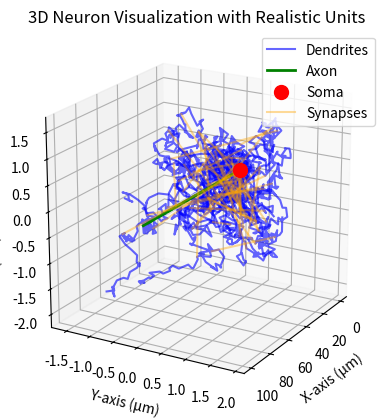

This figure's Python source:
import numpy as np
import matplotlib.pyplot as plt
from mpl_toolkits.mplot3d.art3d import Line3DCollection

# Constants
UM_PER_MM = 1000  # 1 mm = 1000 µm

# Create a 3D plot
fig = plt.figure()
ax = fig.add_subplot(111, projection='3d')

# Function to create a dendritic tree
def create_dendrites(num_branches, length):
    dendrites = []
    for _ in range(num_branches):
        x = np.linspace(0, np.random.uniform(0.5, 1.5) * length, 100)
        y = np.random.normal(0, 0.1, 100).cumsum()
        z = np.random.normal(0, 0.1, 100).cumsum()
        dendrites.append(np.column_stack((x, y, z)))
    return dendrites

# Function to create a myelinated axon
def create_axon(length):
    x = np.linspace(0, length, 100)
    y = np.zeros(100)
    z = np.zeros(100)

    # Add myelin sheath segments
    for i in range(0, 100, 10):
        # Myelin sheath (thicker segments)
        ax.plot(x[i:i+5], y[i:i+5], z[i:i+5], color='lightgray', linewidth=4, alpha=0.8)
        # Axon (inner part)
        ax.plot(x[i:i+5], y[i:i+5], z[i:i+5], color='green', linewidth=2)
    return np.column_stack((x, y, z))

# Function to create synaptic connections
def create_synapses(neuron1, neuron2):
    synapses = []
    for dendrite in neuron1:
        for i in range(0, len(dendrite), 20):
            start_point = dendrite[i]
            target_dendrite = neuron2[np.random.randint(0, len(neuron2))]
            end_point = target_dendrite[np.random.randint(0, len(target_dendrite))]
            synapses.append((start_point, end_point))
    return synapses

# Create primary neuron components
dendrites = create_dendrites(num_branches=10, length=50)  # 50 µm
axon = create_axon(length=100)  # 100 µm
soma = np.array([[0, 0, 0]])  # Single soma for the primary neuron

# Plot dendrites (with a single label)
for i, dendrite in enumerate(dendrites):
    ax.plot(dendrite[:, 0], dendrite[:, 1], dendrite[:, 2], color='blue', alpha=0.6, label='Dendrites' if i == 0 else "")

# Plot axon (with a single label)
ax.plot(axon[:, 0], axon[:, 1], axon[:, 2], color='green', linewidth=2, label='Axon')

# Plot soma (with a single label)
ax.scatter(soma[:, 0], soma[:, 1], soma[:, 2], color='red', s=100, label='Soma')

# Create a second neuron (no soma for simplicity)
dendrites2 = create_dendrites(num_branches=8, length=40)  # 40 µm
axon2 = create_axon(length=80)  # 80 µm

# Plot second neuron (no labels)
for dendrite in dendrites2:
    ax.plot(dendrite[:, 0], dendrite[:, 1], dendrite[:, 2], color='blue', alpha=0.6)
ax.plot(axon2[:, 0], axon2[:, 1], axon2[:, 2], color='green', linewidth=2)

# Create synapses (with a single label)
synapses = create_synapses(dendrites, dendrites2)
for i, synapse in enumerate(synapses):
    start, end = synapse
    x_coords = [start[0], end[0]]
    y_coords = [start[1], end[1]]
    z_coords = [start[2], end[2]]
    ax.plot(x_coords, y_coords, z_coords, color='orange', alpha=0.4, label='Synapses' if i == 0 else "")

# Add labels and title
ax.set_xlabel('X-axis (µm)')
ax.set_ylabel('Y-axis (µm)')
ax.set_zlabel('Z-axis (µm)')
ax.set_title('3D Neuron Visualization with Realistic Units')

# Set consistent axis scaling
ax.set_box_aspect([1, 1, 1])  # Ensures equal scaling for all axes

# Add legend
ax.legend(loc='upper right')

# Show the plot
ax.view_init(elev=20, azim=30)
plt.show()
